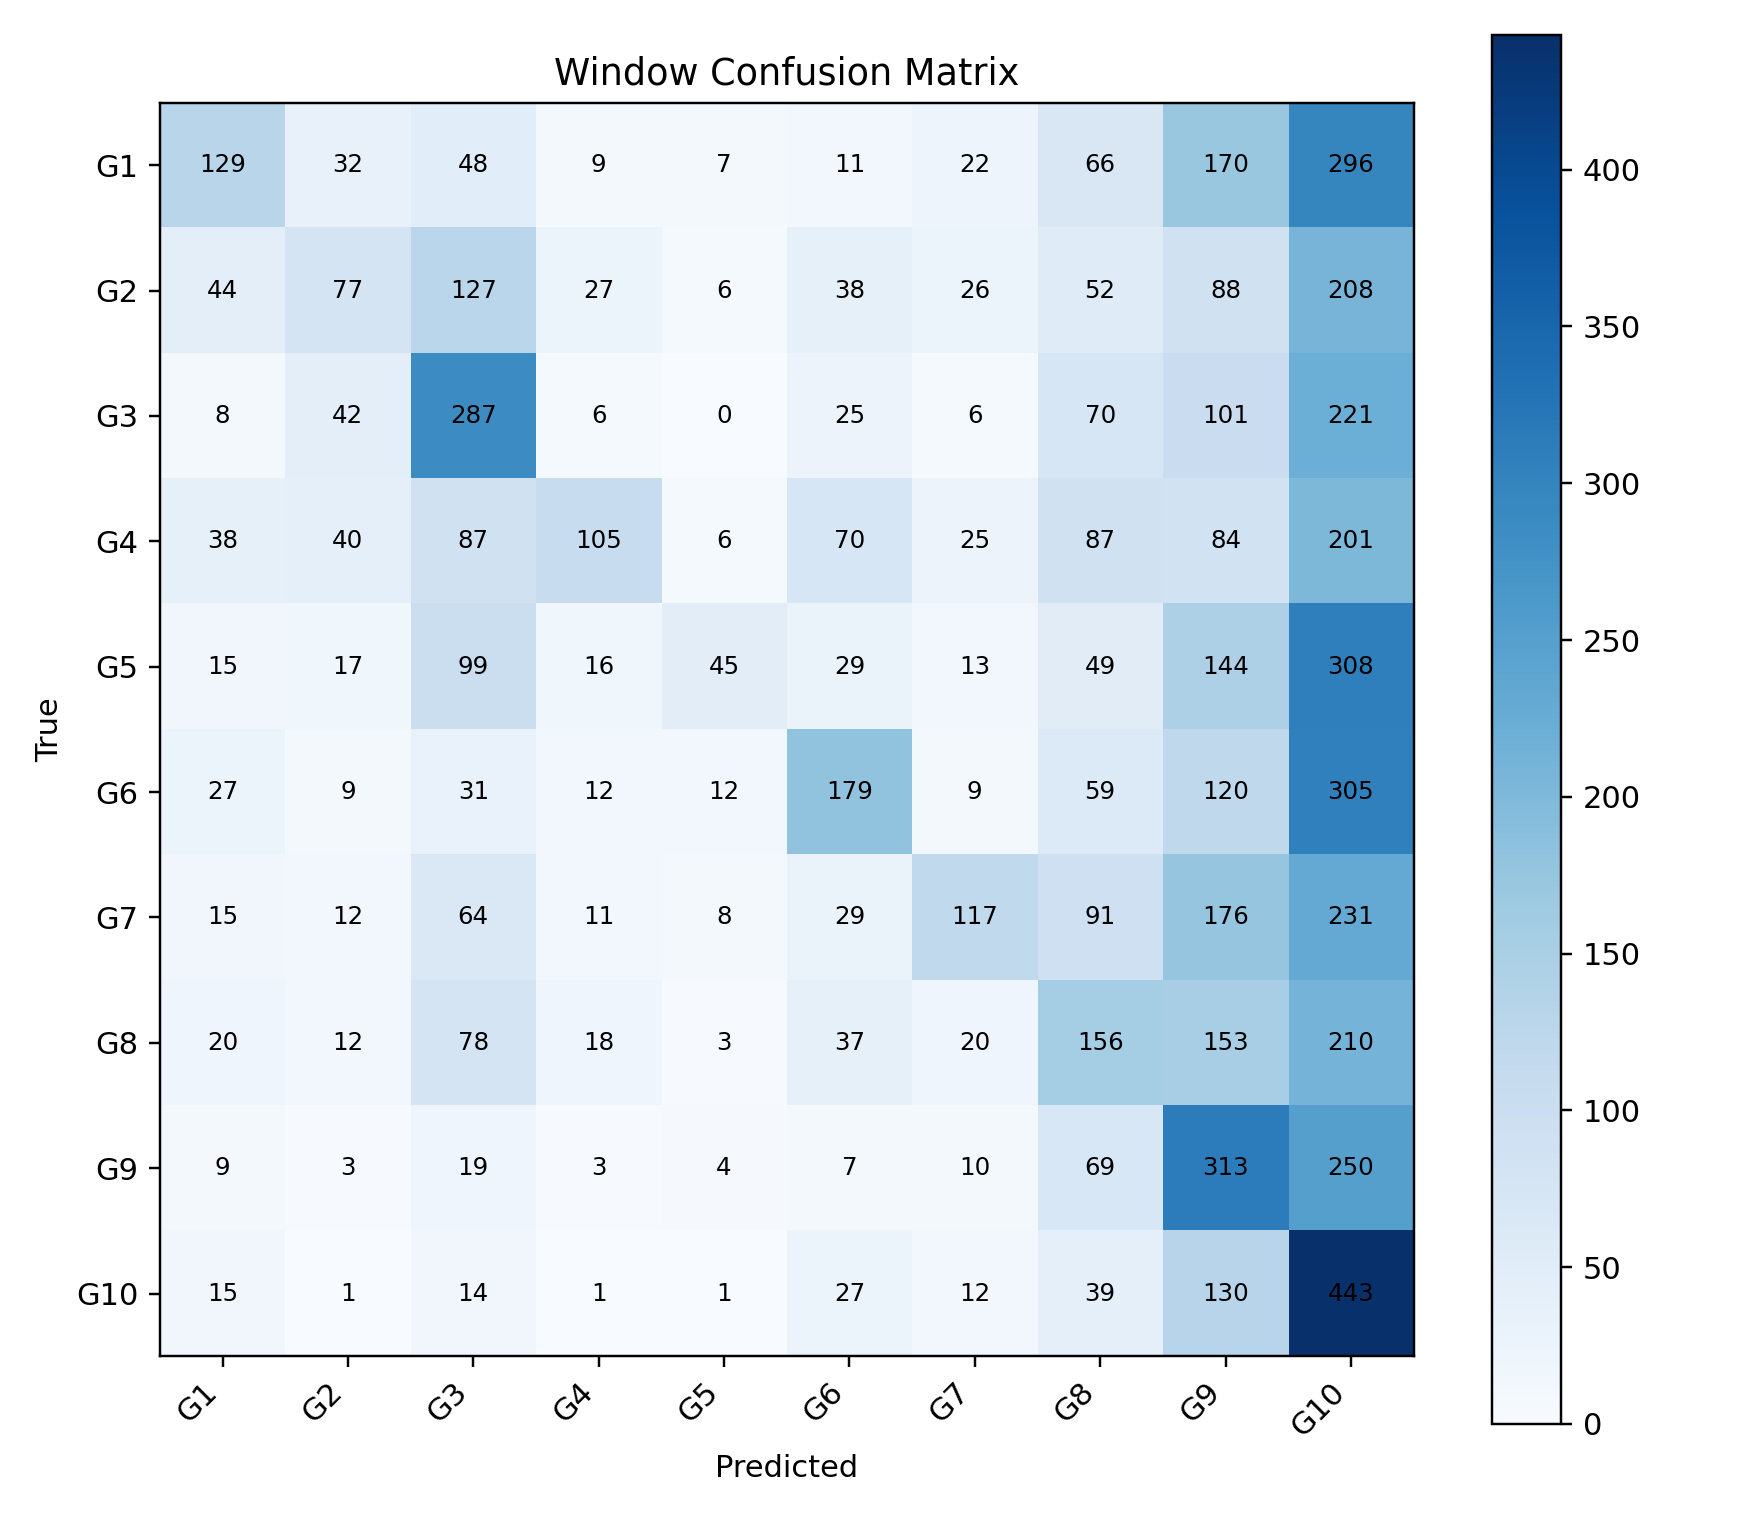

The data file committed next to this chart (first rows):
, G1, G2, G3, G4, G5, G6, G7, G8, G9, G10
G1, 129, 32, 48, 9, 7, 11, 22, 66, 170, 296
G2, 44, 77, 127, 27, 6, 38, 26, 52, 88, 208
G3, 8, 42, 287, 6, 0, 25, 6, 70, 101, 221
G4, 38, 40, 87, 105, 6, 70, 25, 87, 84, 201
G5, 15, 17, 99, 16, 45, 29, 13, 49, 144, 308
G6, 27, 9, 31, 12, 12, 179, 9, 59, 120, 305
G7, 15, 12, 64, 11, 8, 29, 117, 91, 176, 231
G8, 20, 12, 78, 18, 3, 37, 20, 156, 153, 210
G9, 9, 3, 19, 3, 4, 7, 10, 69, 313, 250
G10, 15, 1, 14, 1, 1, 27, 12, 39, 130, 443
